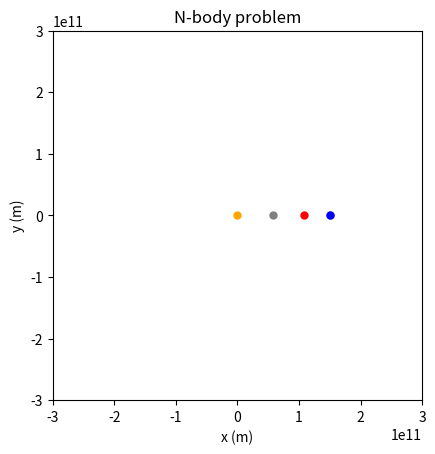

The matplotlib source for this figure:
import numpy as np
import matplotlib.pyplot as plt
import matplotlib.animation as animation

class Vector2D:
    def __init__(self, x, y):
        self.x = x
        self.y = y

    def __add__(self, other):
        return Vector2D(self.x + other.x, self.y + other.y)

    def __sub__(self, other):
        return Vector2D(self.x - other.x, self.y - other.y)

    def size(self):
        return np.sqrt(self.x**2 + self.y**2)

    def __mul__(self, other):
        return Vector2D(self.x * other, self.y * other)
    
    def __rmul__(self, other):
        return Vector2D(self.x * other, self.y * other)

    def normalized(self):
        return self * (1 / self.size())

    def __repr__(self):
        return f"x= {self.x}, y={self.y}"

G=6.67430e-11
dt=60*60*24

class Body:
    def __init__(self, mass, position, velocity = Vector2D(0, 0), color="blue"):
        self.mass = mass
        self.position = position
        self.velocity = velocity
        self.color = color

bodies = [
        Body(mass=1.9891e30, position=Vector2D(0, 0), color="orange"),  # 태양
    Body(
        mass=7.36e22,
        position=Vector2D(1.5e11 + 384400e3, 0),
        velocity=Vector2D(0, 29.78e3 + 1.022e3),
        color="gray",
    ),  # 달
    Body(
        mass=5.972e24,
        position=Vector2D(1.5e11, 0),
        velocity=Vector2D(0, 29.78e3),
        color="blue",
    ),  # 지구
    Body(
        mass=3.3e23,
        position=Vector2D(0.58e11, 0),
        velocity=Vector2D(0, 47e3),
        color="gray",
    ),  # 수성
    Body(
        mass=4.86e24,
        position=Vector2D(1.082e11, 0),
        velocity=Vector2D(0, 35e3),
        color="red",
    ),  # 금성
]

tracking_body_index = 0 
view_range = 3e11 

def on_key_press(event):
    global tracking_body_index, view_range

    if event.key in ['0', '1', '2','3', '4', '5']:
        new_index = int(event.key)
        if new_index < len(bodies):
            tracking_body_index = new_index
    if event.key == "[":
        view_range *= 1.5
    if event.key == "]":
        view_range /= 1.5

fig, axplt = plt.subplots()
axplt.set_xlabel("x (m)")
axplt.set_ylabel("y (m)")
axplt.set_title("N-body problem")
axplt.set_aspect("equal")

body_markers = []
body_trackers = []
pos_x = []
pos_y = []
for body in bodies:
    marker, = axplt.plot([], [], "o", markersize=5, color=body.color)
    tracker, = axplt.plot([],[], lw=1, color=body.color)
    body_markers.append(marker)
    body_trackers.append(tracker)
    pos_x.append(np.full(100, body.position.x))
    pos_y.append(np.full(100, body.position.y))

def init():
    # 초기 화면을 추적 중인 천체 중심으로 설정
    tracking_body = bodies[tracking_body_index]
    center_x = tracking_body.position.x
    center_y = tracking_body.position.y
    axplt.set_xlim(center_x - view_range, center_x + view_range)
    axplt.set_ylim(center_y - view_range, center_y + view_range)
    for i, body in enumerate(bodies):
        body_markers[i].set_data([body.position.x], [body.position.y])
    return tuple(body_markers+body_trackers)


def update(frame):
    for body in bodies:
        for other_body in bodies:
            if body != other_body:
                distance = (body.position - other_body.position).size()
                a = (
                    G
                    * other_body.mass
                    / distance**2
                    * (other_body.position - body.position).normalized()
                )
                body.velocity += a * dt
    for body in bodies:
        body.position += body.velocity * dt
    tracking_body = bodies[tracking_body_index-1] if tracking_body_index>=1 else Body(0,Vector2D(0,0))
    center_x = tracking_body.position.x
    center_y = tracking_body.position.y
    axplt.set_xlim(center_x - view_range, center_x + view_range)
    axplt.set_ylim(center_y - view_range, center_y + view_range)
    
    # 각 천체 마커 업데이트
    for i, body in enumerate(bodies):
        body_markers[i].set_data([body.position.x], [body.position.y])
        pos_x[i] = np.roll(pos_x[i], -1)
        pos_y[i] = np.roll(pos_y[i], -1)
        pos_x[i][-1] = body.position.x
        pos_y[i][-1] = body.position.y
        body_trackers[i].set_data(pos_x[i], pos_y[i])
    return tuple(body_markers+body_trackers)


# 키보드 이벤트 연결
fig.canvas.mpl_connect('key_press_event', on_key_press)

ani = animation.FuncAnimation(
    fig,
    update,
    init_func=init,
    interval=1000 * dt/60/60/24/30,
    blit=True,
    repeat=False,
)

plt.show()
